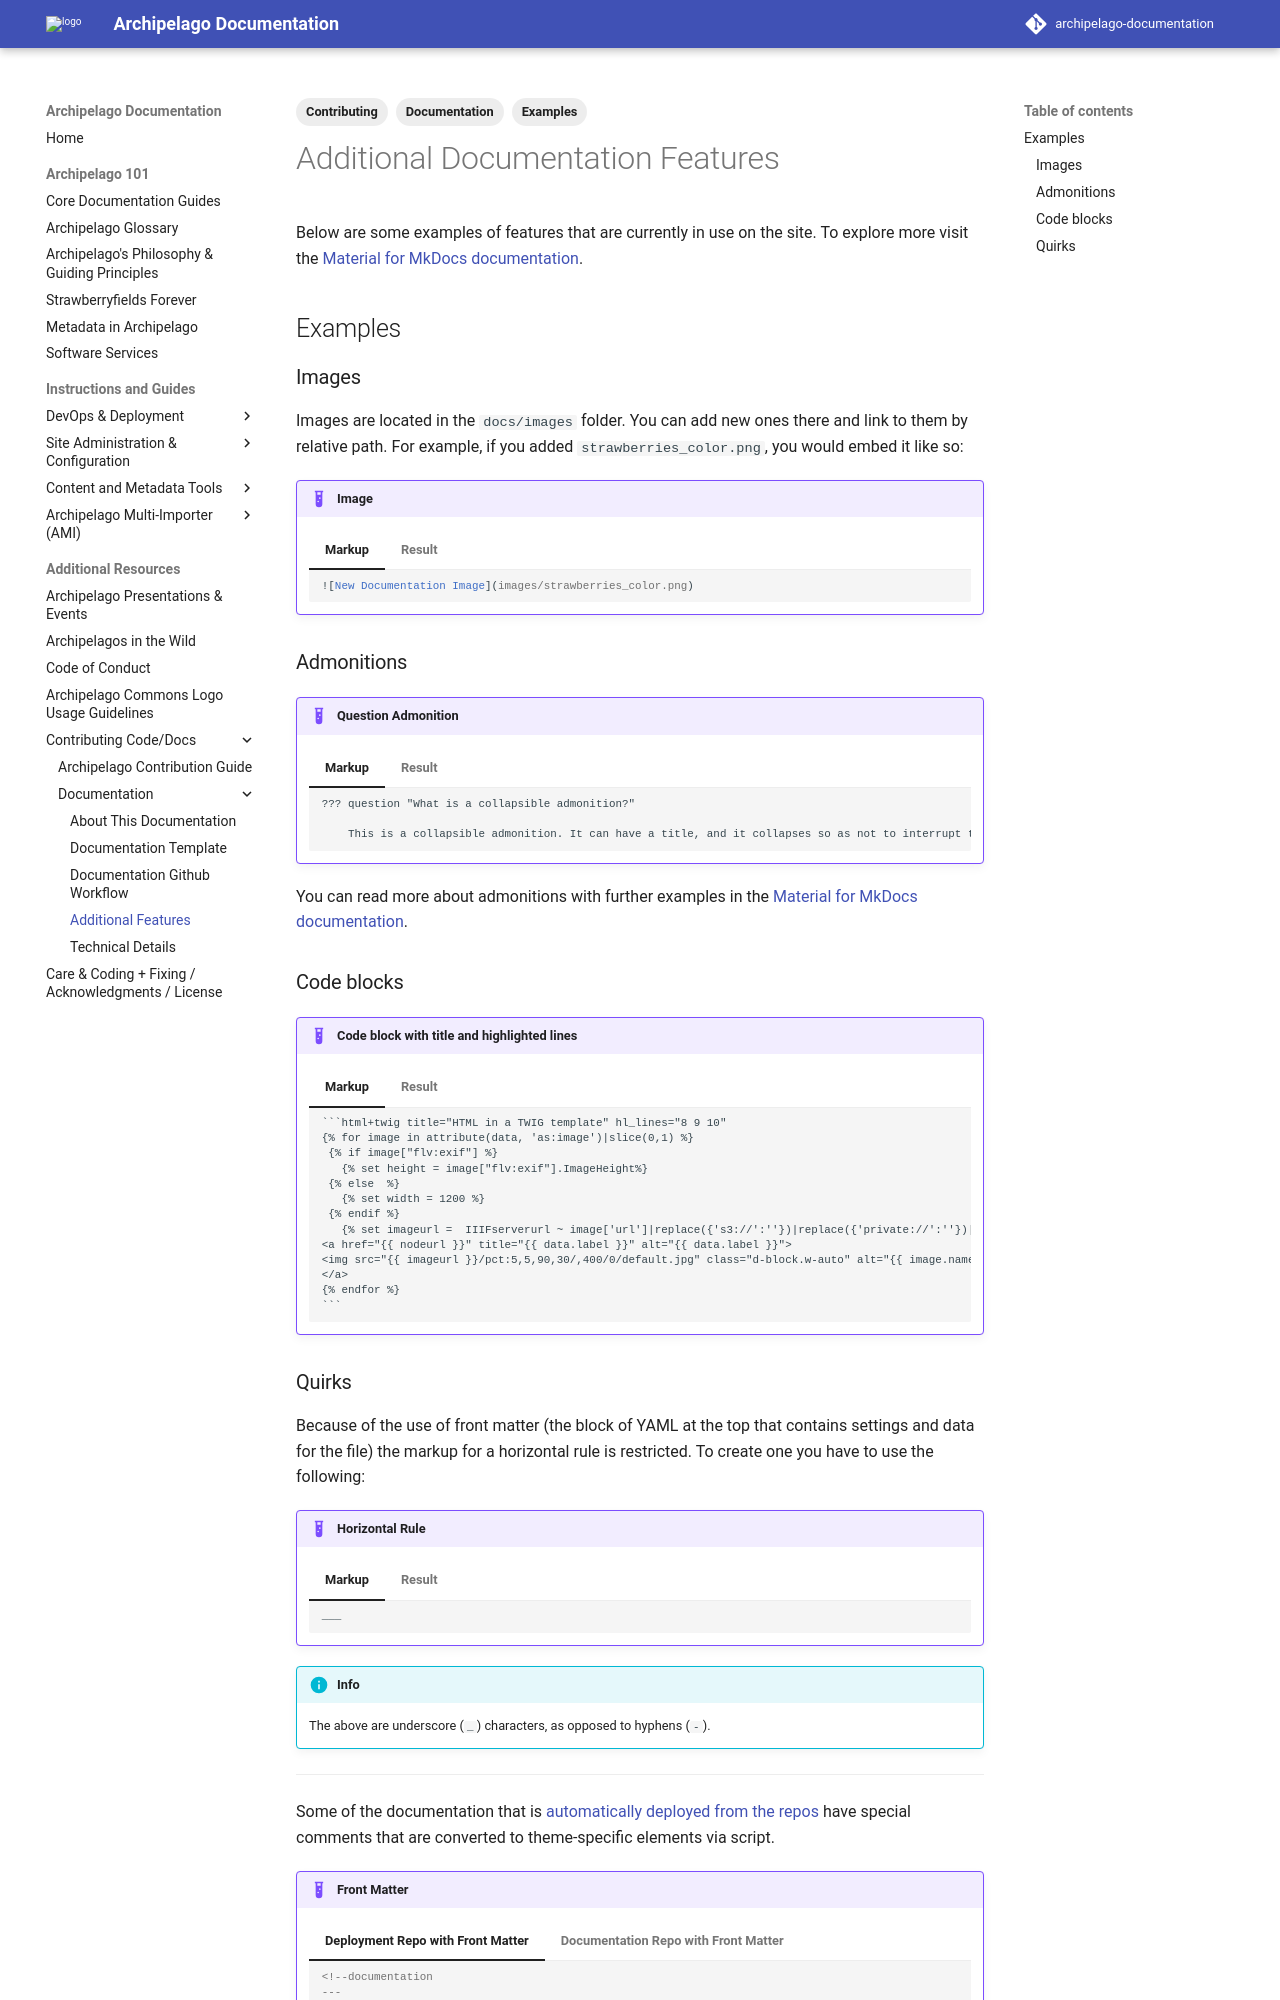

repository: esmero/archipelago-documentation · page: 1.7.0/documentation_features/index.html · generator: mkdocs

---
title: Additional Documentation Features
tags:
  - Documentation
  - Contributing
  - Examples
---

# Additional Documentation Features

Below are some examples of features that are currently in use on the site. To explore more visit the [Material for MkDocs documentation](https://squidfunk.github.io/mkdocs-material/reference).

## Examples

### Images

Images are located in the `docs/images` folder. You can add new ones there and link to them by relative path. For example, if you added `strawberries_color.png`, you would embed it like so:

!!! example "Image"

    === "Markup"
    
        ```markdown
        ![New Documentation Image](images/strawberries_color.png)
        ```

    === "Result"
    
        ![New Documentation Image](images/strawberries_color.png)

### Admonitions

!!! example "Question Admonition"

    === "Markup"
    
        ```markdown
        ??? question "What is a collapsible admonition?"
         
            This is a collapsible admonition. It can have a title, and it collapses so as not to interrupt the flow the of the document, but it provides useful information as needed.
        ```
    
    === "Result"
    
        ??? question "What is a collapsible admonition?"
         
            This is a collapsible admonition. It can have a title, and it collapses so as not to interrupt the flow the of the document, but it provides useful information as needed.
    
You can read more about admonitions with further examples in the [Material for MkDocs documentation](https://squidfunk.github.io/mkdocs-material/reference/admonitions/).

### Code blocks

!!! example "Code block with title and highlighted lines"

    === "Markup"
    
        ````markdown
        ```html+twig title="HTML in a TWIG template" hl_lines="8 9 10"
        {% for image in attribute(data, 'as:image')|slice(0,1) %}
         {% if image["flv:exif"] %}
           {% set height = image["flv:exif"].ImageHeight%}
         {% else  %}
           {% set width = 1200 %}
         {% endif %}
           {% set imageurl =  IIIFserverurl ~ image['url']|replace({'s3://':''})|replace({'private://':''})|url_encode %}
        <a href="{{ nodeurl }}" title="{{ data.label }}" alt="{{ data.label }}">
        <img src="{{ imageurl }}/pct:5,5,90,30/,400/0/default.jpg" class="d-block.w-auto" alt="{{ image.name }}" height="400px" style="min-width:1200px">
        </a> 
        {% endfor %}
        ```
        ````
    
    === "Result"
    
        ```html+twig title="HTML in a TWIG template" hl_lines="8 9 10"
        {% for image in attribute(data, 'as:image')|slice(0,1) %}
         {% if image["flv:exif"] %}
           {% set height = image["flv:exif"].ImageHeight%}
         {% else  %}
           {% set width = 1200 %}
         {% endif %}
           {% set imageurl =  IIIFserverurl ~ image['url']|replace({'s3://':''})|replace({'private://':''})|url_encode %}
        <a href="{{ nodeurl }}" title="{{ data.label }}" alt="{{ data.label }}">
        <img src="{{ imageurl }}/pct:5,5,90,30/,400/0/default.jpg" class="d-block.w-auto" alt="{{ image.name }}" height="400px" style="min-width:1200px">
        </a> 
        {% endfor %}
        ```
